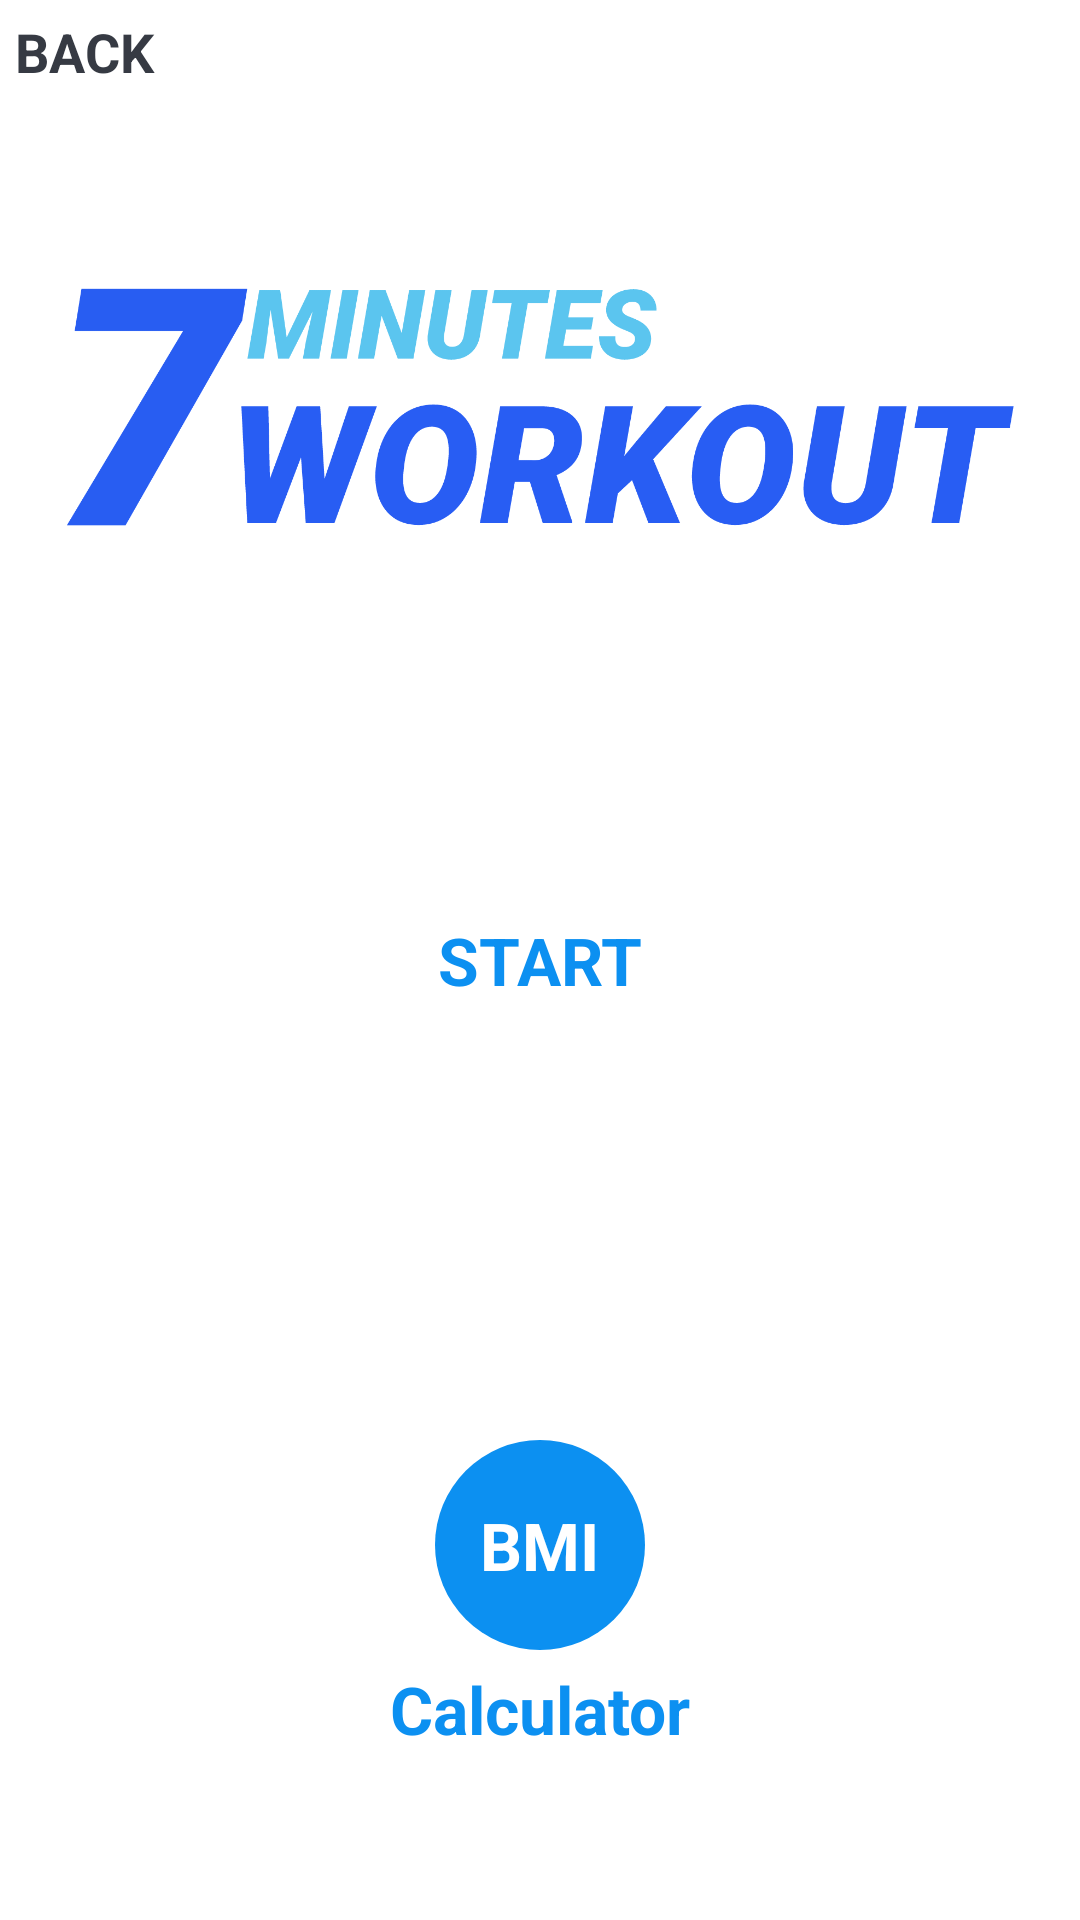

Produce the Android XML layout that renders to this screen, including the resource entries it uses.
<!-- AndroidManifest.xml: application theme Theme.HealthApp -->
<!-- res/layout/activity_exercise.xml -->
<?xml version="1.0" encoding="utf-8"?>
<androidx.constraintlayout.widget.ConstraintLayout
    xmlns:android="http://schemas.android.com/apk/res/android"
    xmlns:app="http://schemas.android.com/apk/res-auto"
    xmlns:tools="http://schemas.android.com/tools"
    android:layout_width="match_parent"
    android:layout_height="match_parent"
    android:padding="@dimen/main_scr_main_layout_padding"
    tools:context=".activities.ExerciseActivity">

    <androidx.appcompat.widget.Toolbar
        android:id="@+id/toolbar_back_activity"
        android:layout_width="match_parent"
        app:layout_constraintTop_toTopOf="parent"
        android:layout_height="?attr/actionBarSize"
        >

        <TextView
            android:id="@+id/tv_title"
            android:layout_width="match_parent"
            android:layout_height="match_parent"
            android:gravity="center_vertical"
            android:text="@string/back"
            android:textColor="@color/primary_text_color"
            android:textSize="@dimen/toolbar_title_text_size"
            android:textStyle="bold" />

    </androidx.appcompat.widget.Toolbar>

    <ImageView
        android:id="@+id/myImageView"
        app:layout_constraintTop_toTopOf="parent"
        app:layout_constraintBottom_toTopOf="@+id/flStart"
        android:contentDescription="@string/image"
        android:src="@drawable/ic_app_image"
        android:layout_width="match_parent"
        android:layout_height="220dp"/>

    <FrameLayout
        android:id="@+id/flStart"
        app:layout_constraintStart_toStartOf="parent"
        app:layout_constraintBottom_toBottomOf="parent"
        app:layout_constraintTop_toTopOf="parent"
        app:layout_constraintEnd_toEndOf="parent"
        app:layout_constraintTop_toBottomOf="@id/myImageView"
        android:layout_width="150dp"
        android:layout_height="150dp"
        android:background="@drawable/item_color_accent_border_ripple_background"
        >

        <TextView
            android:layout_width="wrap_content"
            android:layout_height="wrap_content"
            android:text="START"
            android:layout_gravity="center"
            android:textColor="@color/colorPrimary"
            android:textSize="22sp"
            android:textStyle="bold"/>



    </FrameLayout>

    <FrameLayout
        android:id="@+id/flBmi"
        app:layout_constraintStart_toStartOf="parent"
        app:layout_constraintEnd_toEndOf="parent"
        app:layout_constraintTop_toBottomOf="@id/flStart"
        app:layout_constraintBottom_toBottomOf="parent"
        android:layout_width="70dp"
        android:layout_height="70dp"
        android:background="@drawable/item_circular_color_accent_background"
        >

        <TextView
            android:layout_width="wrap_content"
            android:layout_height="wrap_content"
            android:text="BMI"
            android:layout_gravity="center"
            android:textColor="@color/white"
            android:textSize="22sp"
            android:textStyle="bold"
            />



    </FrameLayout>

    <TextView
        android:layout_width="wrap_content"
        android:layout_height="wrap_content"
        android:layout_marginTop="5dp"
        android:text="Calculator"
        android:layout_gravity="center"
        android:textColor="@color/colorAccent"
        android:textSize="22sp"
        android:textStyle="bold"
        app:layout_constraintEnd_toEndOf="@id/flBmi"
        app:layout_constraintStart_toStartOf="@id/flBmi"
        app:layout_constraintTop_toBottomOf="@id/flBmi"
        />









</androidx.constraintlayout.widget.ConstraintLayout>
<!-- resources referenced by this layout -->
<resources>
  <color name="colorAccent">#0C90F1</color>
  <color name="colorPrimary">#0C90F1</color>
  <color name="primary_text_color">#363A43</color>
  <color name="white">#ffffff</color>
  <dimen name="main_scr_main_layout_padding">5dp</dimen>
  <dimen name="toolbar_title_text_size">18sp</dimen>
  <!-- drawable ic_app_image: png bitmap (drawable, 50380 bytes) -->
  <!-- drawable item_circular_color_accent_background (drawable) -->
  <?xml version="1.0" encoding="utf-8"?>
  <shape xmlns:android="http://schemas.android.com/apk/res/android"
      android:shape="oval">
      <solid android:color="@color/colorAccent"/>
  </shape>
  <!-- drawable item_color_accent_border_ripple_background (drawable) -->
  <?xml version="1.0" encoding="utf-8"?>
  <ripple xmlns:android="http://schemas.android.com/apk/res/android"
      android:color="@color/colorPrimaryDark"
      >
      <item android:id="@+id/mask">
          <shape android:shape="oval">
              <solid android:color="@color/white"/>
          </shape>
      </item>
  
      <item android:drawable="@drawable/item_circular_color_accent_border"/>
  
  </ripple>
  <string name="back">BACK</string>
  <string name="image">Start Image</string>
  <color name="colorPrimaryDark">#0591F8</color>
</resources>
